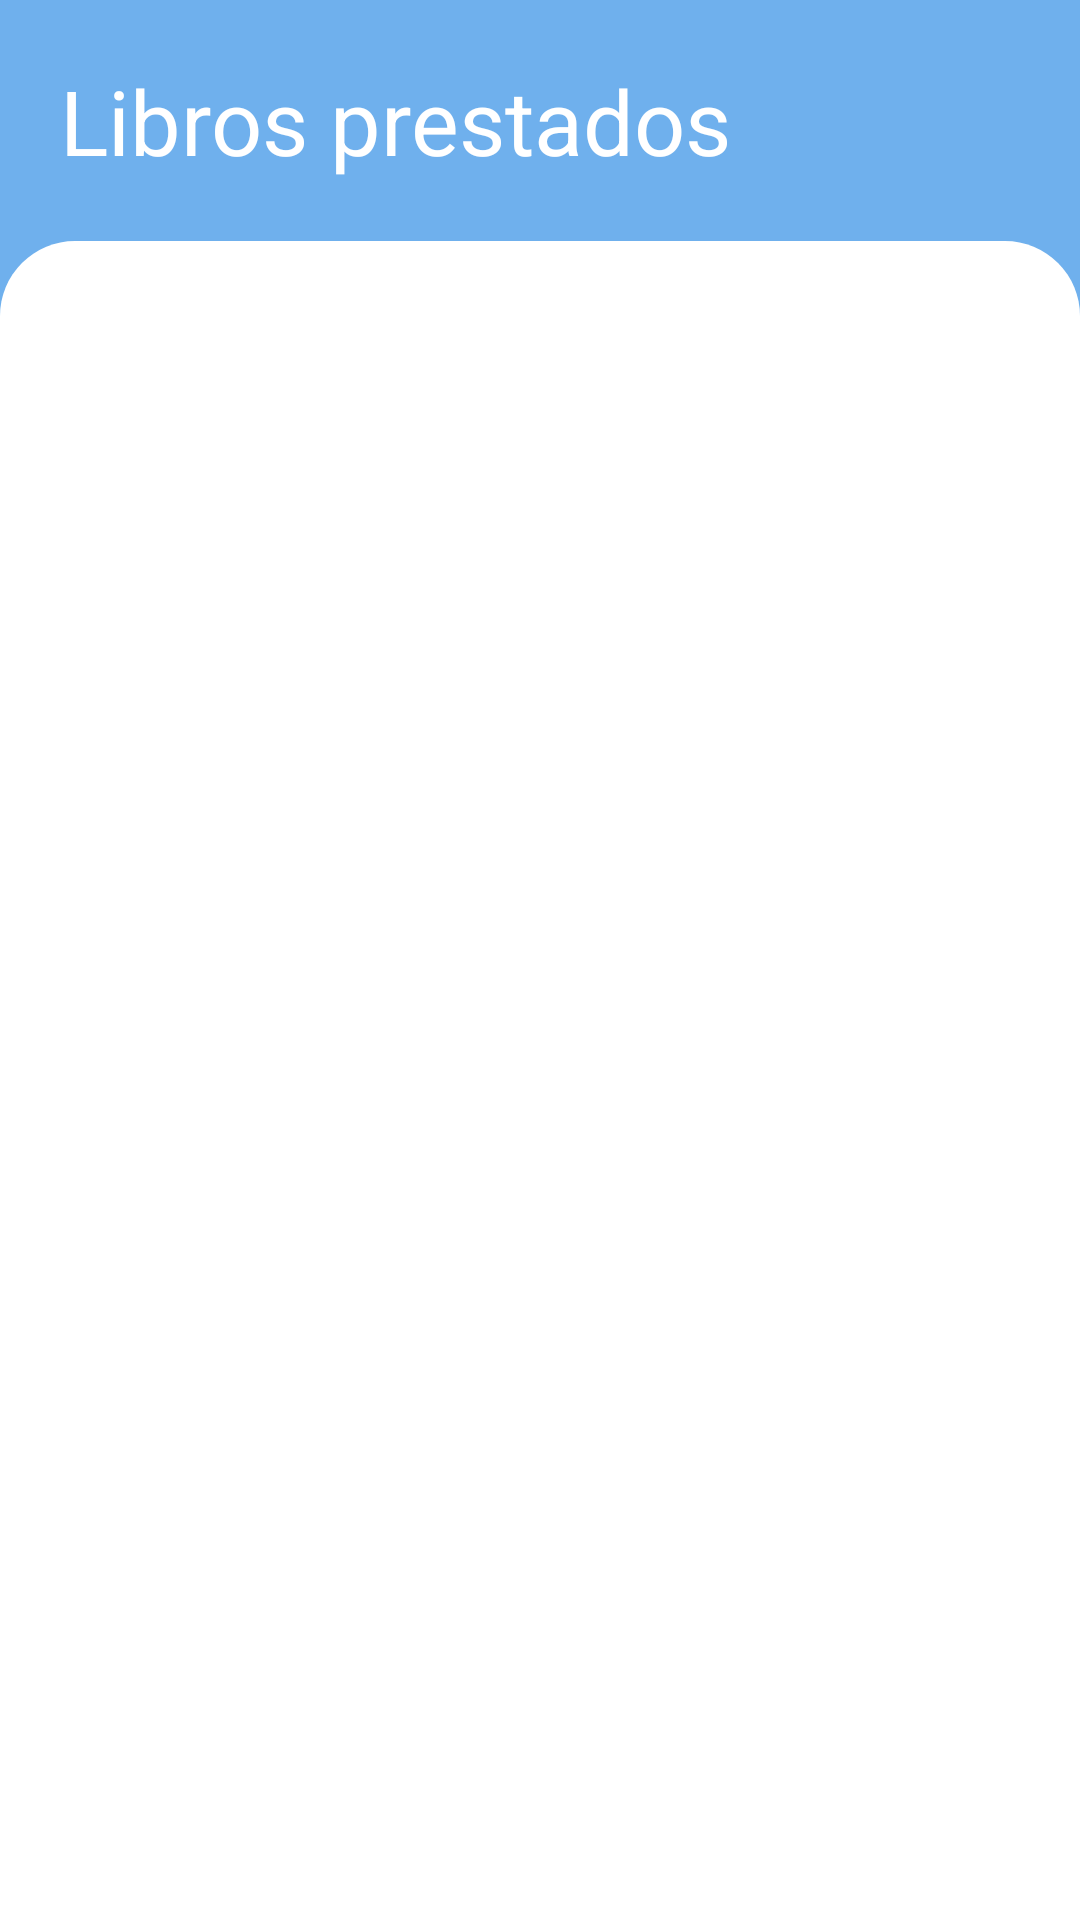

Produce the Android XML layout that renders to this screen, including the resource entries it uses.
<!-- AndroidManifest.xml: application theme Theme.BibliotecaApp -->
<!-- res/layout/fragment_dash_board.xml -->
<?xml version="1.0" encoding="utf-8"?>
<androidx.constraintlayout.widget.ConstraintLayout xmlns:android="http://schemas.android.com/apk/res/android"
    xmlns:app="http://schemas.android.com/apk/res-auto"
    xmlns:tools="http://schemas.android.com/tools"
    android:layout_width="match_parent"
    android:layout_height="match_parent"
    android:background="?attr/colorPrimary">

    
    <TextView
        android:id="@+id/textView"
        android:layout_width="match_parent"
        android:layout_height="wrap_content"
        android:padding="20dp"
        android:text="@string/hello_user"
        android:textColor="@color/white"
        android:textSize="30sp"
        app:layout_constraintEnd_toEndOf="parent"
        app:layout_constraintStart_toStartOf="parent"
        app:layout_constraintTop_toTopOf="parent" />

    <androidx.recyclerview.widget.RecyclerView
        android:id="@+id/recyclerView"
        android:layout_width="match_parent"
        android:layout_height="0dp"
        android:background="@drawable/border_background"
        android:paddingEnd="10dp"
        android:paddingStart="10dp"
        app:layout_constraintBottom_toBottomOf="parent"
        app:layout_constraintEnd_toEndOf="parent"
        app:layout_constraintStart_toStartOf="parent"
        app:layout_constraintTop_toBottomOf="@+id/textView" />

</androidx.constraintlayout.widget.ConstraintLayout>
<!-- resources referenced by this layout -->
<resources>
  <color name="white">#FFFFFFFF</color>
  <!-- drawable border_background (drawable) -->
  <shape xmlns:android="http://schemas.android.com/apk/res/android"
      android:shape="rectangle">
      <solid android:color="@android:color/white" />
  
      <corners
          android:topLeftRadius="25dp"
          android:topRightRadius="25dp" />
  </shape>
  <string name="hello_user">Libros prestados</string>
  <style name="Theme.BibliotecaApp" parent="Theme.MaterialComponents.Light.NoActionBar">
          
          <item name="colorPrimary">@color/primary</item>
          <item name="colorPrimaryVariant">@color/primaryDark</item>
          <item name="colorOnPrimary">@color/white</item>
          
          <item name="colorSecondary">@color/teal_200</item>
          <item name="colorSecondaryVariant">@color/teal_700</item>
          <item name="colorOnSecondary">@color/black</item>
          
          <item name="android:statusBarColor">?attr/colorPrimaryVariant</item>
          
          <item name="android:windowBackground">@drawable/background_app</item>
      </style>
  <color name="primary">#6FB0ED</color>
  <color name="primaryDark">#6F7CED</color>
  <color name="teal_200">#FF03DAC5</color>
  <color name="teal_700">#FF018786</color>
  <color name="black">#FF000000</color>
  <!-- drawable background_app: png bitmap (drawable, 53386 bytes) -->
</resources>
